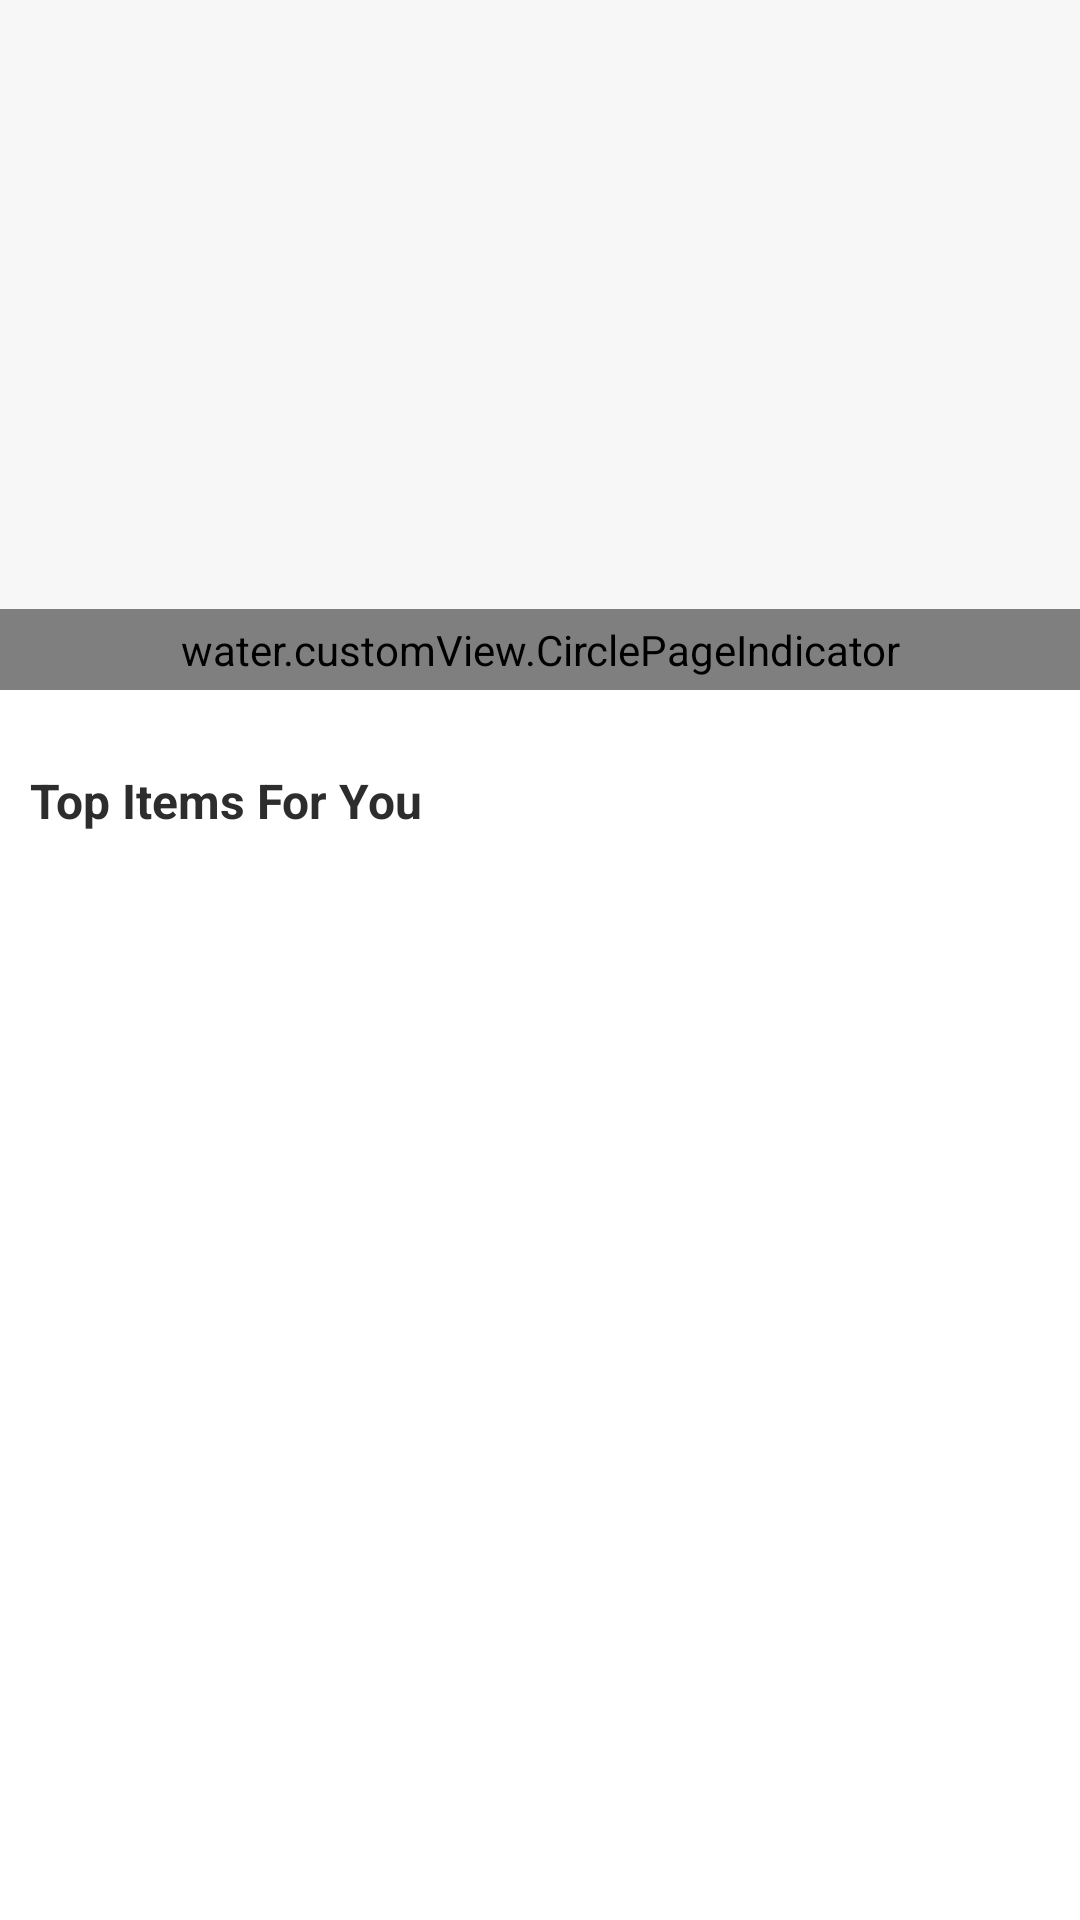

This screen was rendered from an Android layout file. Write that file and the resources it references.
<!-- AndroidManifest.xml: application theme AppTheme.NoActionBar -->
<!-- res/layout/home_frag.xml -->
<?xml version="1.0" encoding="utf-8"?>
<layout xmlns:android="http://schemas.android.com/apk/res/android"
    xmlns:app="http://schemas.android.com/apk/res-auto"
    xmlns:tools="http://schemas.android.com/tools">

    <data>

        <import type="android.view.View" />

        <variable
            name="homemodel"
            type="water.viewmodel.HomeViewModel" />

    </data>

    <RelativeLayout
        android:layout_width="match_parent"
        android:layout_height="wrap_content">

        <LinearLayout
            android:id="@+id/lin_location"
            android:layout_width="match_parent"
            android:layout_height="wrap_content"
            android:layout_marginTop="@dimen/margin_20"
            android:orientation="horizontal"
            android:visibility="gone">

            <androidx.appcompat.widget.AppCompatImageView
                android:layout_width="wrap_content"
                android:layout_height="wrap_content"
                android:layout_gravity="center"
                android:layout_marginLeft="@dimen/margin_4"
                android:gravity="left"
                android:padding="@dimen/dp_12"
                android:paddingStart="@dimen/dp_12"
                app:srcCompat="@drawable/ic_location" />

            <TextView
                android:id="@+id/tv_location"
                android:layout_width="wrap_content"
                android:layout_height="wrap_content"
                android:layout_gravity="center"
                android:layout_marginRight="@dimen/margin_4"
                android:layout_weight="1"
                android:gravity="center_vertical"
                android:text="location"
                android:textColor="@color/light_grey"
                android:textSize="@dimen/fontSize_12"
                android:textStyle="bold" />

        </LinearLayout>


        <androidx.swiperefreshlayout.widget.SwipeRefreshLayout
            android:id="@+id/refresh_layout"
            android:layout_width="match_parent"
            android:layout_height="wrap_content"
            android:visibility="gone"></androidx.swiperefreshlayout.widget.SwipeRefreshLayout>

        <androidx.core.widget.NestedScrollView
            android:layout_width="fill_parent"
            android:layout_height="fill_parent"
            android:layout_below="@+id/lin_location"
            android:fillViewport="true">


            <LinearLayout
                android:layout_width="match_parent"
                android:layout_height="wrap_content"
                android:layout_marginBottom="@dimen/dp_10"
                android:background="@color/background_color"
                android:orientation="vertical">

                <RelativeLayout
                    android:id="@+id/banner_layout"
                    android:layout_width="match_parent"
                    android:layout_height="@dimen/pager_height">

                    <androidx.viewpager.widget.ViewPager
                        android:id="@+id/viewPage"
                        android:layout_width="match_parent"
                        android:layout_height="match_parent"


                        >

                    </androidx.viewpager.widget.ViewPager>

                    <water.customView.CirclePageIndicator
                        android:id="@+id/indicator"
                        android:layout_width="match_parent"
                        android:layout_height="wrap_content"
                        android:layout_alignParentBottom="true"
                        android:layout_centerHorizontal="true"
                        android:layout_gravity="bottom|center_horizontal"
                        android:padding="@dimen/padding_4"
                        app:fillColor="@color/white"
                        app:pageColor="@color/skilled_desc_color"
                        app:snap="true"
                        app:strokeColor="@color/white" />
                </RelativeLayout>

                <LinearLayout
                    android:layout_width="match_parent"
                    android:layout_height="match_parent"
                    android:background="@android:color/white"
                    android:orientation="vertical"
                    android:visibility="visible">

                    <LinearLayout
                        android:layout_width="match_parent"
                        android:layout_height="wrap_content"
                        android:layout_marginTop="@dimen/margin_20"
                        android:orientation="horizontal"
                        android:weightSum="2">

                        <TextView
                            android:layout_width="match_parent"
                            android:layout_height="wrap_content"
                            android:layout_gravity="center"
                            android:layout_marginLeft="@dimen/margin_4"
                            android:layout_weight="1"
                            android:gravity="left|center"
                            android:padding="@dimen/dp_6"
                            android:text="Top Items For You"
                            android:textColor="@color/light_black"

                            android:textSize="@dimen/fontSize_16"
                            android:textStyle="bold" />

                        <TextView
                            android:id="@+id/tv_more_top_items"
                            android:layout_width="match_parent"
                            android:layout_height="wrap_content"
                            android:layout_gravity="center"
                            android:layout_marginRight="@dimen/margin_4"
                            android:layout_weight="1"
                            android:gravity="right|center"
                            android:onClick="@{()->homemodel.viewAll()}"
                            android:text="VIEW ALL"
                            android:textColor="@color/light_grey"
                            android:textSize="@dimen/fontSize_12"
                            android:textStyle="bold"
                            android:visibility="gone" />

                    </LinearLayout>

                    <androidx.recyclerview.widget.RecyclerView
                        android:id="@+id/rv_top_items"
                        android:layout_width="match_parent"
                        android:layout_height="wrap_content"
                        android:layout_marginHorizontal="10dp"
                        android:layout_marginTop="@dimen/dp_12"
                        android:orientation="vertical"
                        app:adapter="@{homemodel.popularBrandAdapter}"
                        app:spanCount="2"
                        app:layoutManager="androidx.recyclerview.widget.GridLayoutManager"
                        tools:listitem="@layout/layout_popular_brand_list" />
                </LinearLayout>



            </LinearLayout>


        </androidx.core.widget.NestedScrollView>


    </RelativeLayout>
</layout>
<!-- res/layout/layout_popular_brand_list.xml (included above) -->
<?xml version="1.0" encoding="utf-8"?>
<layout xmlns:android="http://schemas.android.com/apk/res/android"
    xmlns:app="http://schemas.android.com/apk/res-auto"
    xmlns:tools="http://schemas.android.com/tools">

    <data>

        <variable
            name="popularmodel"
            type="water.model.PickupModelList" />

    </data>


        <androidx.cardview.widget.CardView

            android:id="@+id/cardView2"
            android:layout_width="wrap_content"
            android:layout_height="wrap_content"
            android:layout_marginHorizontal="10dp"
            app:cardUseCompatPadding="false"
            app:cardCornerRadius="@dimen/dp_5"
            android:background="@color/white"
            >

            <LinearLayout
                android:layout_marginTop="@dimen/dp_10"
                android:orientation="vertical"
                android:layout_width="match_parent"
                android:layout_height="wrap_content">

                <ImageView

                    android:id="@+id/iv_popular_brand_image"
                    android:layout_width="150dp"
                    android:layout_height="170dp"
                    android:adjustViewBounds="true"
                    android:focusable="true"
                    android:scaleType="fitXY"

                    />
            <LinearLayout
                android:layout_marginHorizontal="5dp"
                android:orientation="horizontal"
                android:layout_width="match_parent"
                android:layout_height="wrap_content">
                <TextView
                    android:layout_width="wrap_content"
                    android:layout_height="wrap_content"
                    android:id="@+id/productPrice"
                    android:textSize="10sp"
                    android:textColor="@color/black"
                    />
                <TextView
                    android:layout_marginStart="5dp"
                    android:layout_width="wrap_content"
                    android:layout_height="wrap_content"
                    android:id="@+id/productName"
                    android:textSize="10sp"
                    android:textColor="@color/black"
                    />

            </LinearLayout>

            </LinearLayout>

        </androidx.cardview.widget.CardView>

</layout>
<!-- resources referenced by this layout -->
<resources>
  <color name="background_color">#F7F7F7</color>
  <color name="black">#000000</color>
  <color name="light_black">#2d2d2d</color>
  <color name="light_grey">#707070</color>
  <color name="skilled_desc_color">#BABABA</color>
  <color name="white">#FFFFFF</color>
  <dimen name="dp_10">10dp</dimen>
  <dimen name="dp_12">12dp</dimen>
  <dimen name="dp_5">5dp</dimen>
  <dimen name="dp_6">6dp</dimen>
  <dimen name="fontSize_12">12sp</dimen>
  <dimen name="fontSize_16">16sp</dimen>
  <dimen name="margin_20">20dp</dimen>
  <dimen name="margin_4">4dp</dimen>
  <dimen name="padding_4">4dp</dimen>
  <dimen name="pager_height">230dp</dimen>
  <!-- drawable ic_location (drawable) -->
  <vector xmlns:android="http://schemas.android.com/apk/res/android"
      android:width="16.002dp"
      android:height="24.731dp"
      android:viewportWidth="16.002"
      android:viewportHeight="24.731">
    <path
        android:pathData="M7.8536,21.9231C5.3143,19.2788 3.5416,16.8516 2.4482,14.5258C1.4602,12.4241 1,10.3509 1,8.0011C1,4.1407 4.1407,1 8.0011,1C11.8615,1 15.0021,4.1407 15.0021,8.0011C15.0021,10.2413 14.5718,11.9914 13.5168,14.0415C12.4616,16.092 10.6997,18.5471 7.8536,21.9231Z"
        android:fillColor="#fff"
        android:strokeColor="#00000000"/>
    <path
        android:pathData="M8.0011,2C4.6921,2 2,4.6921 2,8.0011C2,10.2286 2.4174,12.1097 3.3532,14.1004C4.2879,16.0885 5.7534,18.1669 7.8098,20.4147C13.0666,14.0476 14.0021,11.3283 14.0021,8.0011C14.0021,4.6921 11.3101,2 8.0011,2M8.0011,-0C12.4199,-0 16.0021,3.5822 16.0021,8.0011C16.0021,12.4199 14.4444,15.7754 7.9062,23.405C1.4799,16.9814 0,12.4199 0,8.0011C0,3.5822 3.5822,-0 8.0011,-0Z"
        android:fillColor="#707070"
        android:strokeColor="#00000000"/>
    <path
        android:pathData="M8,8.731m-4,0a4,4 0,1 1,8 0a4,4 0,1 1,-8 0"
        android:fillColor="#14b6df"/>
    <path
        android:pathData="M0,24.231a8,0.5 0,1 0,16 0a8,0.5 0,1 0,-16 0z"
        android:fillColor="#707070"/>
  </vector>
  <style name="AppTheme.NoActionBar">
          <item name="windowActionBar">false</item>
          <item name="windowNoTitle">true</item>
          <item name="android:windowContentTransitions">true</item>
      </style>
</resources>
